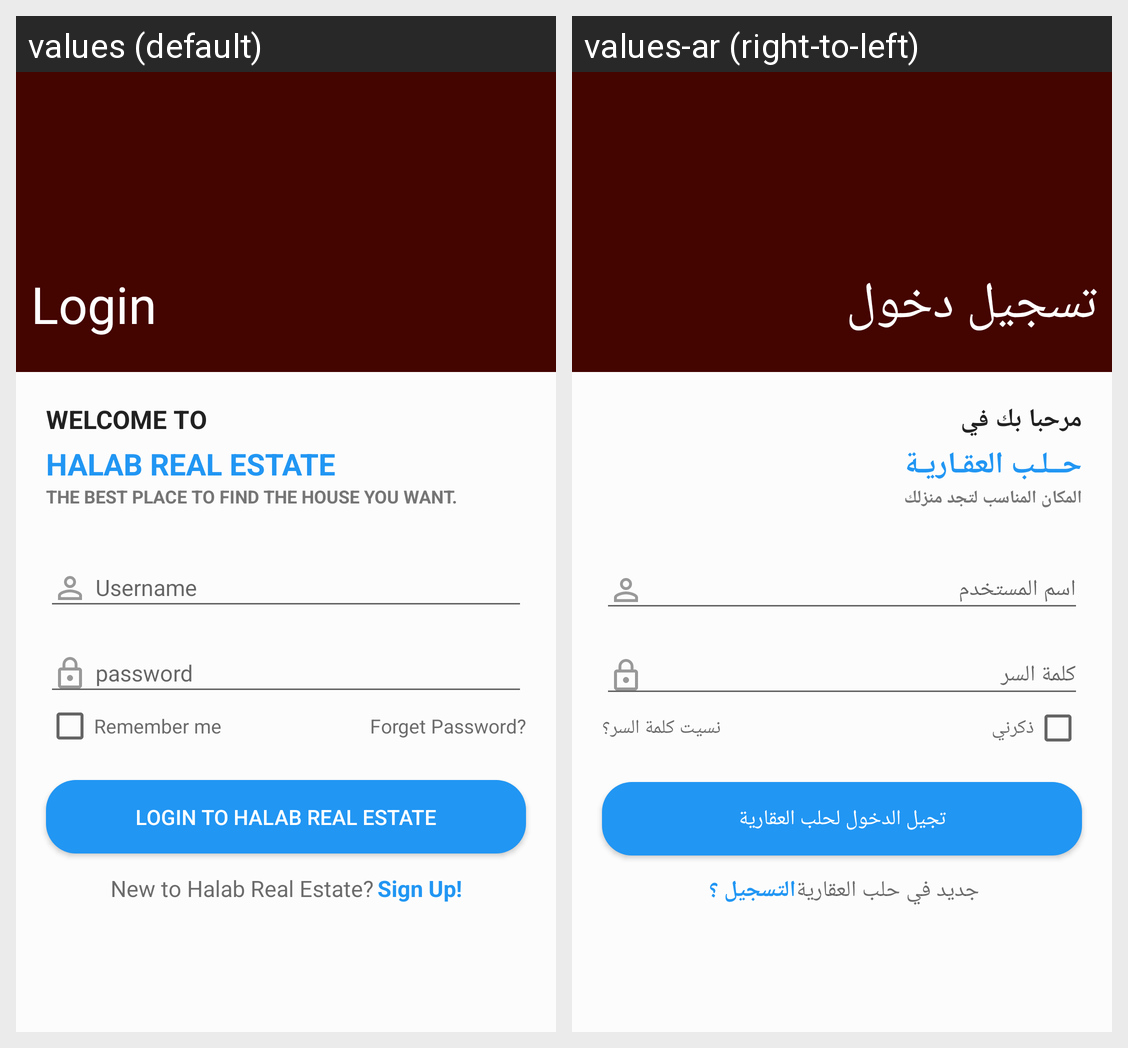

Here is an Android app screen in its default locale and in the app's own translations. Write out the translated-string differences for the strings that appear on this screen.
Android screen res/layout/login.xml rendered under 2 locales, left to right: values (default), values-ar (right-to-left). Device: Nexus 5 (rendered at 1080×1920; each locale shown at half size, 540×960, under a caption strip naming it); theme AppTheme.
Strings drawn on this screen, with the default value and each locale's value (text and hints the layout hard-codes, and strings that could not be matched under every locale, appear in the picture but are not listed):

LoginAc_welcome_to
  values: WELCOME TO
  values-ar: مرحبا بك في

LoginAc_halab_real_estate
  values: HALAB REAL ESTATE
  values-ar: حــلـب العقـاريـة

LoginAc_the_best_place_to_find_the_house_you_want
  values: THE BEST PLACE TO FIND THE HOUSE YOU WANT.
  values-ar: المكان المناسب لتجد منزلك

LoginAc_remember_me
  values: Remember me
  values-ar: ذكرني

LoginAc_forget_password
  values: Forget Password?
  values-ar: نسيت كلمة السر؟

LoginAc_login_to_halab_real_estate
  values: Login to Halab Real Estate
  values-ar: تجيل الدخول لحلب العقارية

LoginAc_new_to_halab_real_estate
  values: New to Halab Real Estate?
  values-ar: جديد في حلب العقارية

LoginAc_sign_up
  values: Sign Up!
  values-ar: التسجيل ؟
